Run: headless pygame with SDL's dummy video driver; simulated clock (each Clock.tick advances the game by its frame time, no real sleeping); random seed 0; keys injected as events and as key.get_pressed() state; no mouse input.
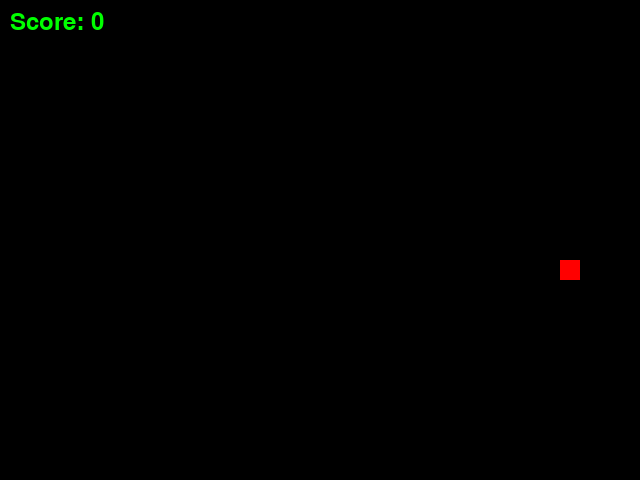
Frame 1 of 1 · flips 1–60 · no input (game ended)

The pygame program that drew these frames:

import pygame
import random
import os

# Initialize Pygame and set up the window
pygame.init()
screen_width, screen_height = 640, 480
screen = pygame.display.set_mode((screen_width, screen_height))
pygame.display.set_caption("Snake Game")

# Define colors
BLACK = (0, 0, 0)
GREEN = (0, 255, 0)
RED = (255, 0, 0)

# Define the snake and food sizes
snake_size = 20
food_size = 20

# Define the snake's movement speed
snake_speed = 10

clock = pygame.time.Clock()


def game_over(score):
    # Code to execute when the game is over
    # For example, you can call another Python file here
    print("Game Over")
    print("Score:", score)
    pygame.quit()


def draw_snake(snake_body):
    for block in snake_body:
        pygame.draw.rect(screen, GREEN, [block[0], block[1], snake_size, snake_size])


def draw_food(food_position):
    pygame.draw.rect(screen, RED, [food_position[0], food_position[1], food_size, food_size])


def run_game():
    # Set up initial snake and food positions
    snake_body = [[screen_width / 2, screen_height / 2]]
    food_position = [random.randint(1, (screen_width - food_size) // food_size) * food_size,
                     random.randint(1, (screen_height - food_size) // food_size) * food_size]

    # Set up initial movement direction
    direction = "RIGHT"

    game_over_flag = False
    score = 0

    while not game_over_flag:
        for event in pygame.event.get():
            if event.type == pygame.QUIT:
                game_over(score)

            if event.type == pygame.KEYDOWN:
                if event.key == pygame.K_UP and direction != "DOWN":
                    direction = "UP"
                elif event.key == pygame.K_DOWN and direction != "UP":
                    direction = "DOWN"
                elif event.key == pygame.K_LEFT and direction != "RIGHT":
                    direction = "LEFT"
                elif event.key == pygame.K_RIGHT and direction != "LEFT":
                    direction = "RIGHT"

        # Update snake position based on the direction
        if direction == "UP":
            new_block = [snake_body[0][0], snake_body[0][1] - snake_speed]
        elif direction == "DOWN":
            new_block = [snake_body[0][0], snake_body[0][1] + snake_speed]
        elif direction == "LEFT":
            new_block = [snake_body[0][0] - snake_speed, snake_body[0][1]]
        elif direction == "RIGHT":
            new_block = [snake_body[0][0] + snake_speed, snake_body[0][1]]

        snake_body.insert(0, new_block)

        # Check if the snake has hit the boundaries
        if (snake_body[0][0] >= screen_width or snake_body[0][0] < 0 or
                snake_body[0][1] >= screen_height or snake_body[0][1] < 0):
            game_over_flag = True

        # Check if the snake has hit itself
        for block in snake_body[1:]:
            if snake_body[0][0] == block[0] and snake_body[0][1] == block[1]:
                game_over_flag = True

        # Check if the snake has eaten the food
        if snake_body[0][0] == food_position[0] and snake_body[0][1] == food_position[1]:
            # Generate new food position
            food_position = [random.randint(1, (screen_width - food_size) // food_size) * food_size,
                             random.randint(1, (screen_height - food_size) // food_size) * food_size]

            # Extend the length of the snake
            score += 1

        else:
            # Remove the last block of the snake if no food was eaten
            snake_body.pop()

        # Update the game screen
        screen.fill(BLACK)
        draw_snake(snake_body)
        draw_food(food_position)

        # Draw score indicator
        font = pygame.font.Font(None, 36)
        score_text = font.render("Score: " + str(score), True, GREEN)
        screen.blit(score_text, (10, 10))

        pygame.display.update()

        # Set the game frame rate
        clock.tick(12)

    game_over(score)


run_game()
